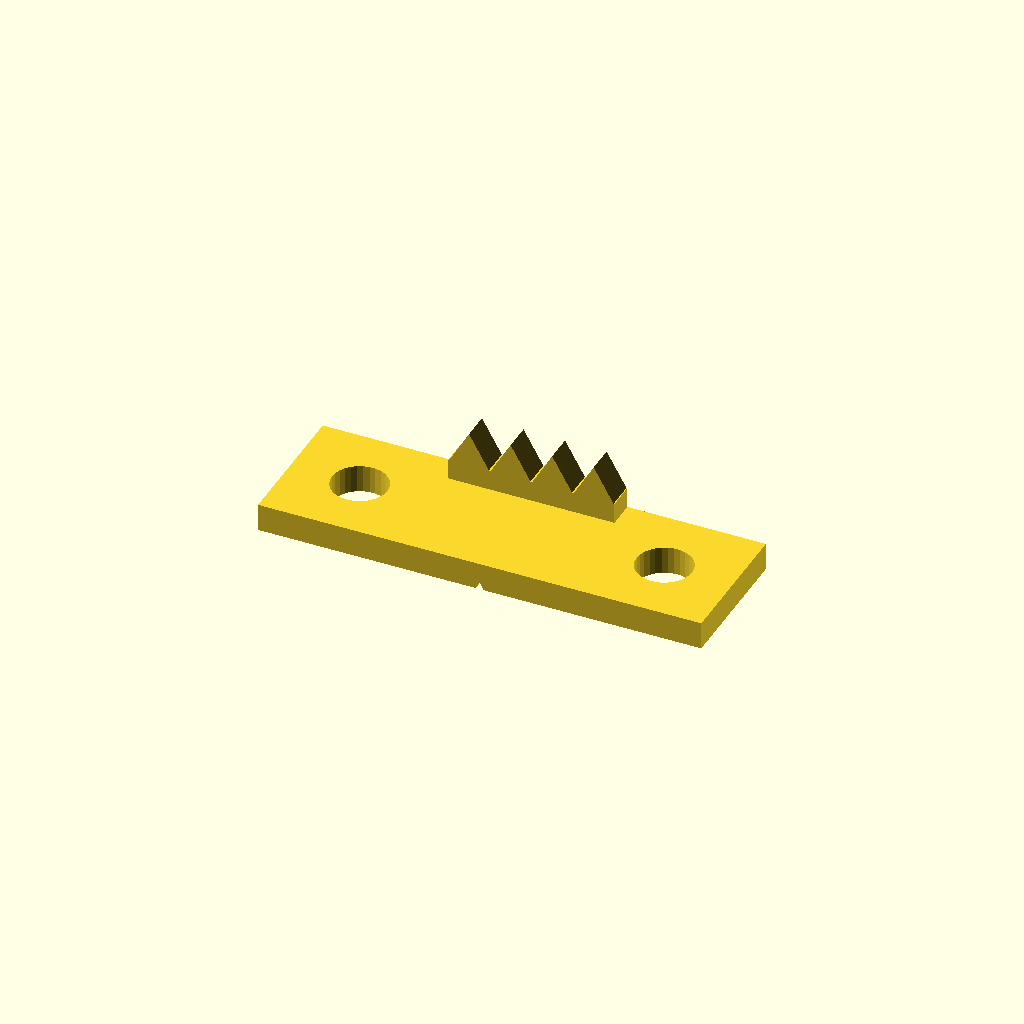
Cell 1: rendered with the file's own defaults.
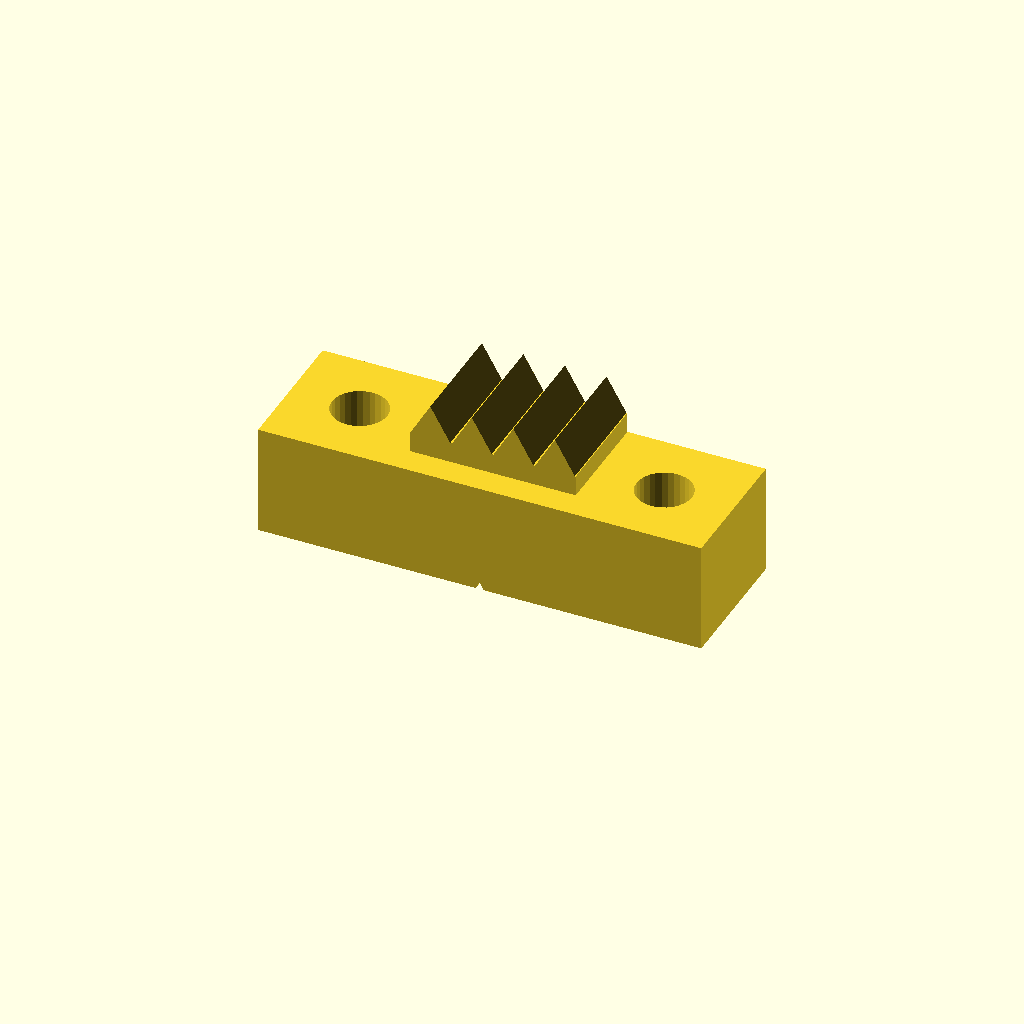
Cell 2: the same model with thickness = 8.
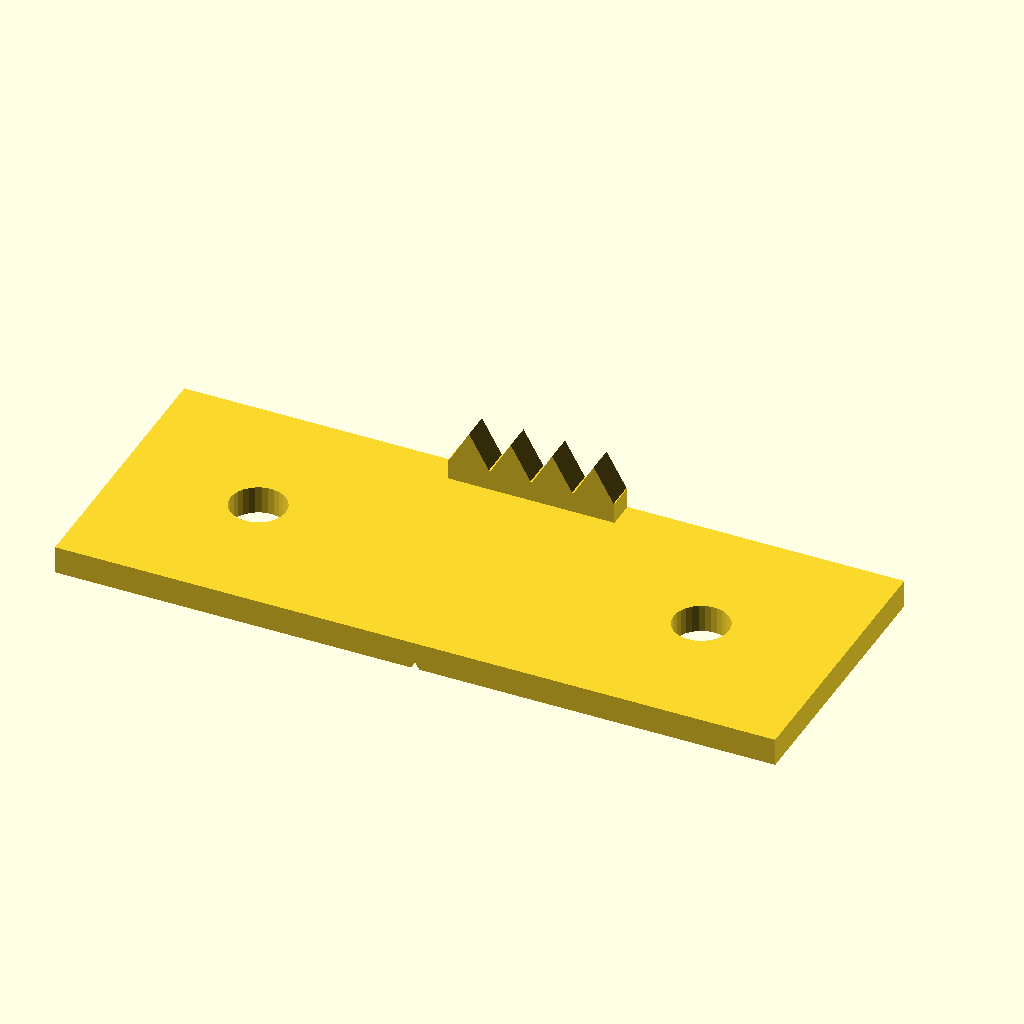
Cell 3: the same model with depth = 20.
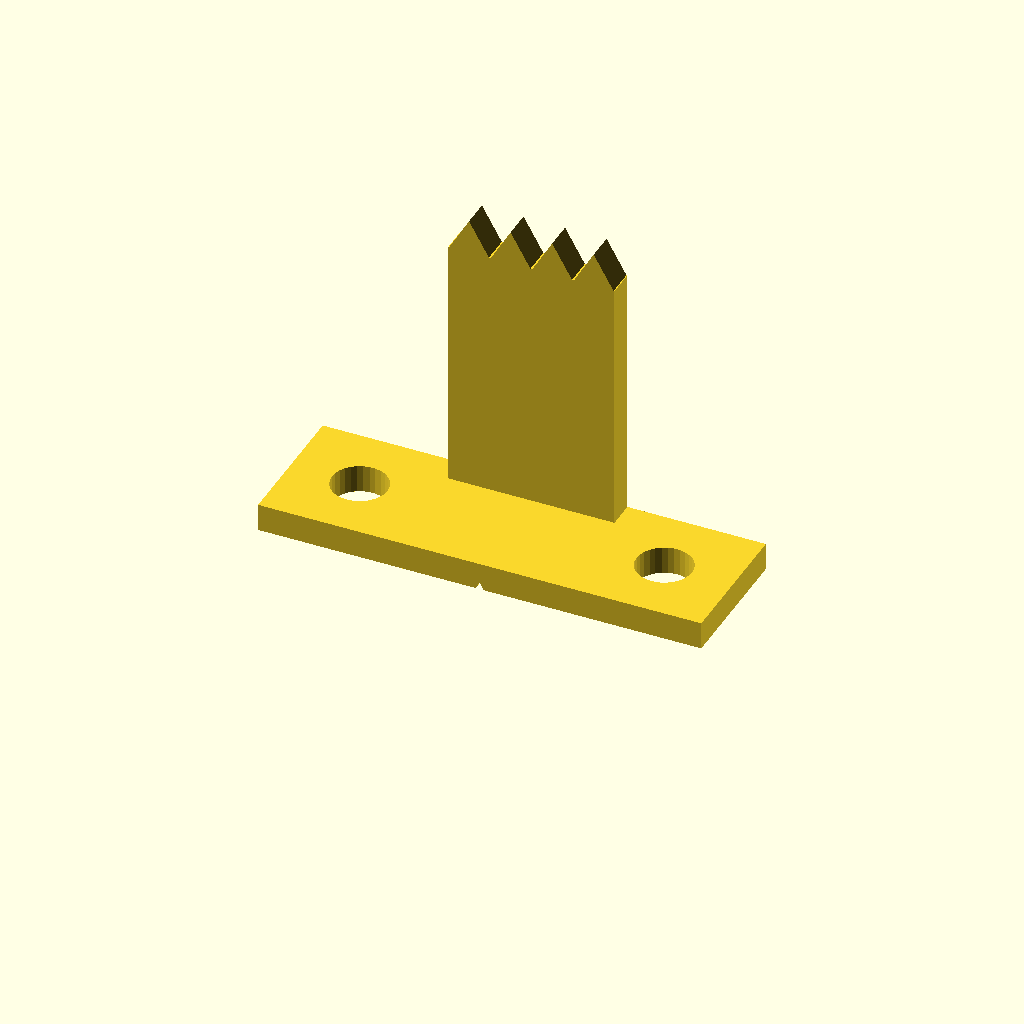
Cell 4: teeth_height = 20 (everything else at default).
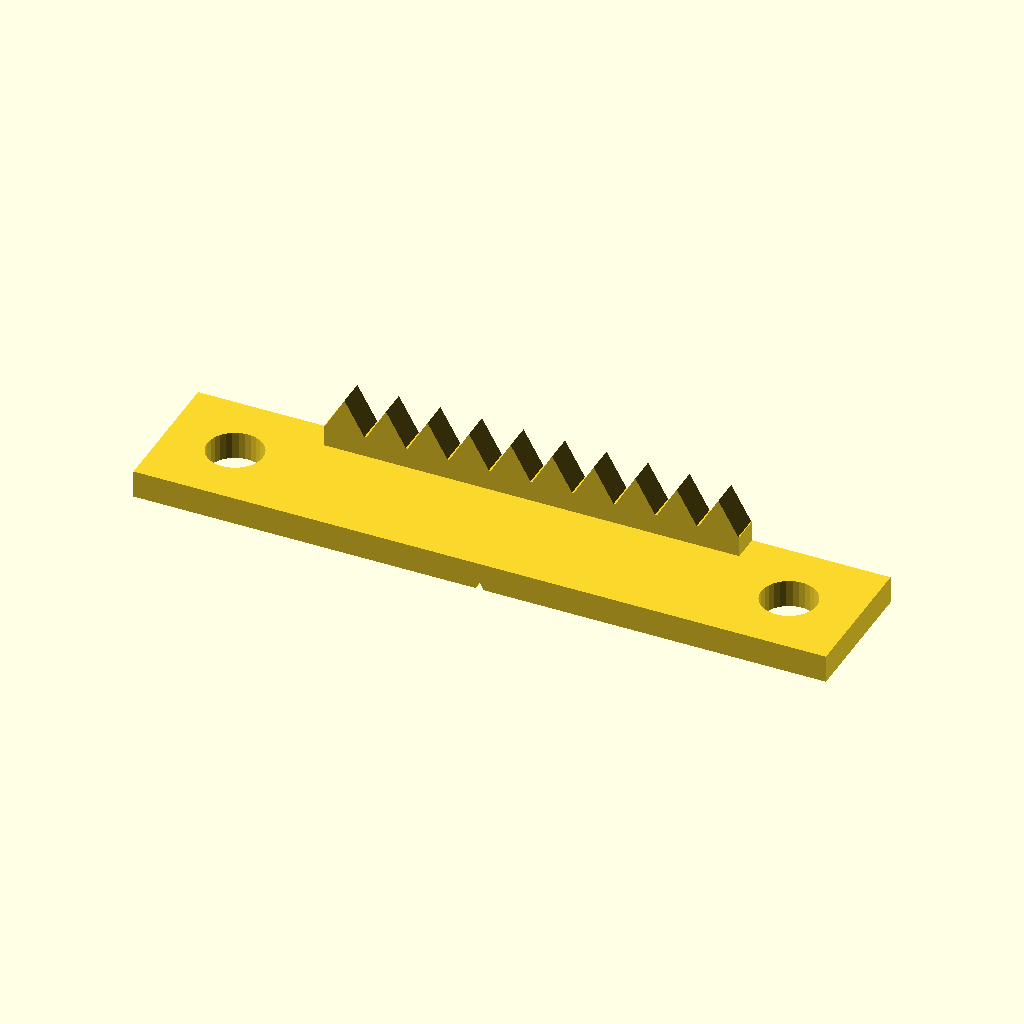
Cell 5: number_of_teeth = 10 (everything else at default).
All cells are drawn from one camera (rotation 55°, 0°, 25°, orthographic, colour scheme Cornfield), so only the parameter changes between them.
Source of the model, inputs/thingiverse/files/thing-1393781/files/box-frame-hanger.scad:
//
// Box-framed picture hanging tool
// version 1.0   05/03/2016
// by Matthew Flint (mkflint @ Thingiverse)
//

/* [Main] */
// thickness of the walls
thickness = 2; // [3:8]
// depth; limited by the distance between the canvas and the wall
depth = 10; // [8:20]
// height of the teeth (from the base to the tip of the tooth)
teeth_height = 3; // [2:20]
// number of teeth. Even number!
number_of_teeth = 4; // [2:10]
// width of each tooth
tooth_width = 3; // [2:10]
// diameter of the screw hole
hole_diameter = 4; // [2:10];

/* [Hidden] */
teeth_width = number_of_teeth * tooth_width;
width = teeth_width + (depth * 2);

main();

module main()
{
  render(convexity = 3)
  rotate([0,0,180])
  translate([-width * 0.5, 0, 0])
    union()
    {
      flat_bit();
      teeth();
    }
}

module flat_bit()
{
  difference()
  {
    linear_extrude(thickness)
      flat_bit_shape();
    centre_notch();
  }
}

module flat_bit_shape()
{
  difference()
  {
    square(size=[width,depth]);
    translate([depth*0.5, depth*0.5])
      circle(d=hole_diameter, $fn = 30);
    translate([width - (depth*0.5), depth*0.5])
      circle(d=hole_diameter, $fn = 30);
  }
}

module centre_notch()
{
  translate([width*0.5, 0, 0])
  rotate([-90,0,0])
  linear_extrude(depth)
  {
    rotate([0,0,30])
    circle(d=1, $fn=3);
  }
}

module teeth()
{
  translate([(width-teeth_width)/2,thickness,thickness])
    rotate([90,0,0])
      linear_extrude(thickness)
        teeth_shape();
}

module teeth_shape()
{
  rectangle_height = teeth_height - (tooth_width * cos(60));
  x_offset = (tooth_width * 0.5) + teeth_width - (tooth_width * number_of_teeth);
  y_offset = teeth_height - (tooth_width * cos(60) * 0.5);

  union()
  {
    square(size=[teeth_width,rectangle_height]);
    for (i=[0:number_of_teeth-1]) {
      translate([x_offset + (tooth_width * i), y_offset])
        rotate([0,0,-30])
          circle(d=tooth_width / sin(60), $fn = 3);
    }

  }
}
Parameter table extracted from the source (name, type, default, range or options):
thickness: number, default 2, range 3 to 8
depth: number, default 10, range 8 to 20
teeth_height: number, default 3, range 2 to 20
number_of_teeth: number, default 4, range 2 to 10
tooth_width: number, default 3, range 2 to 10
hole_diameter: number, default 4, range 2 to 10
